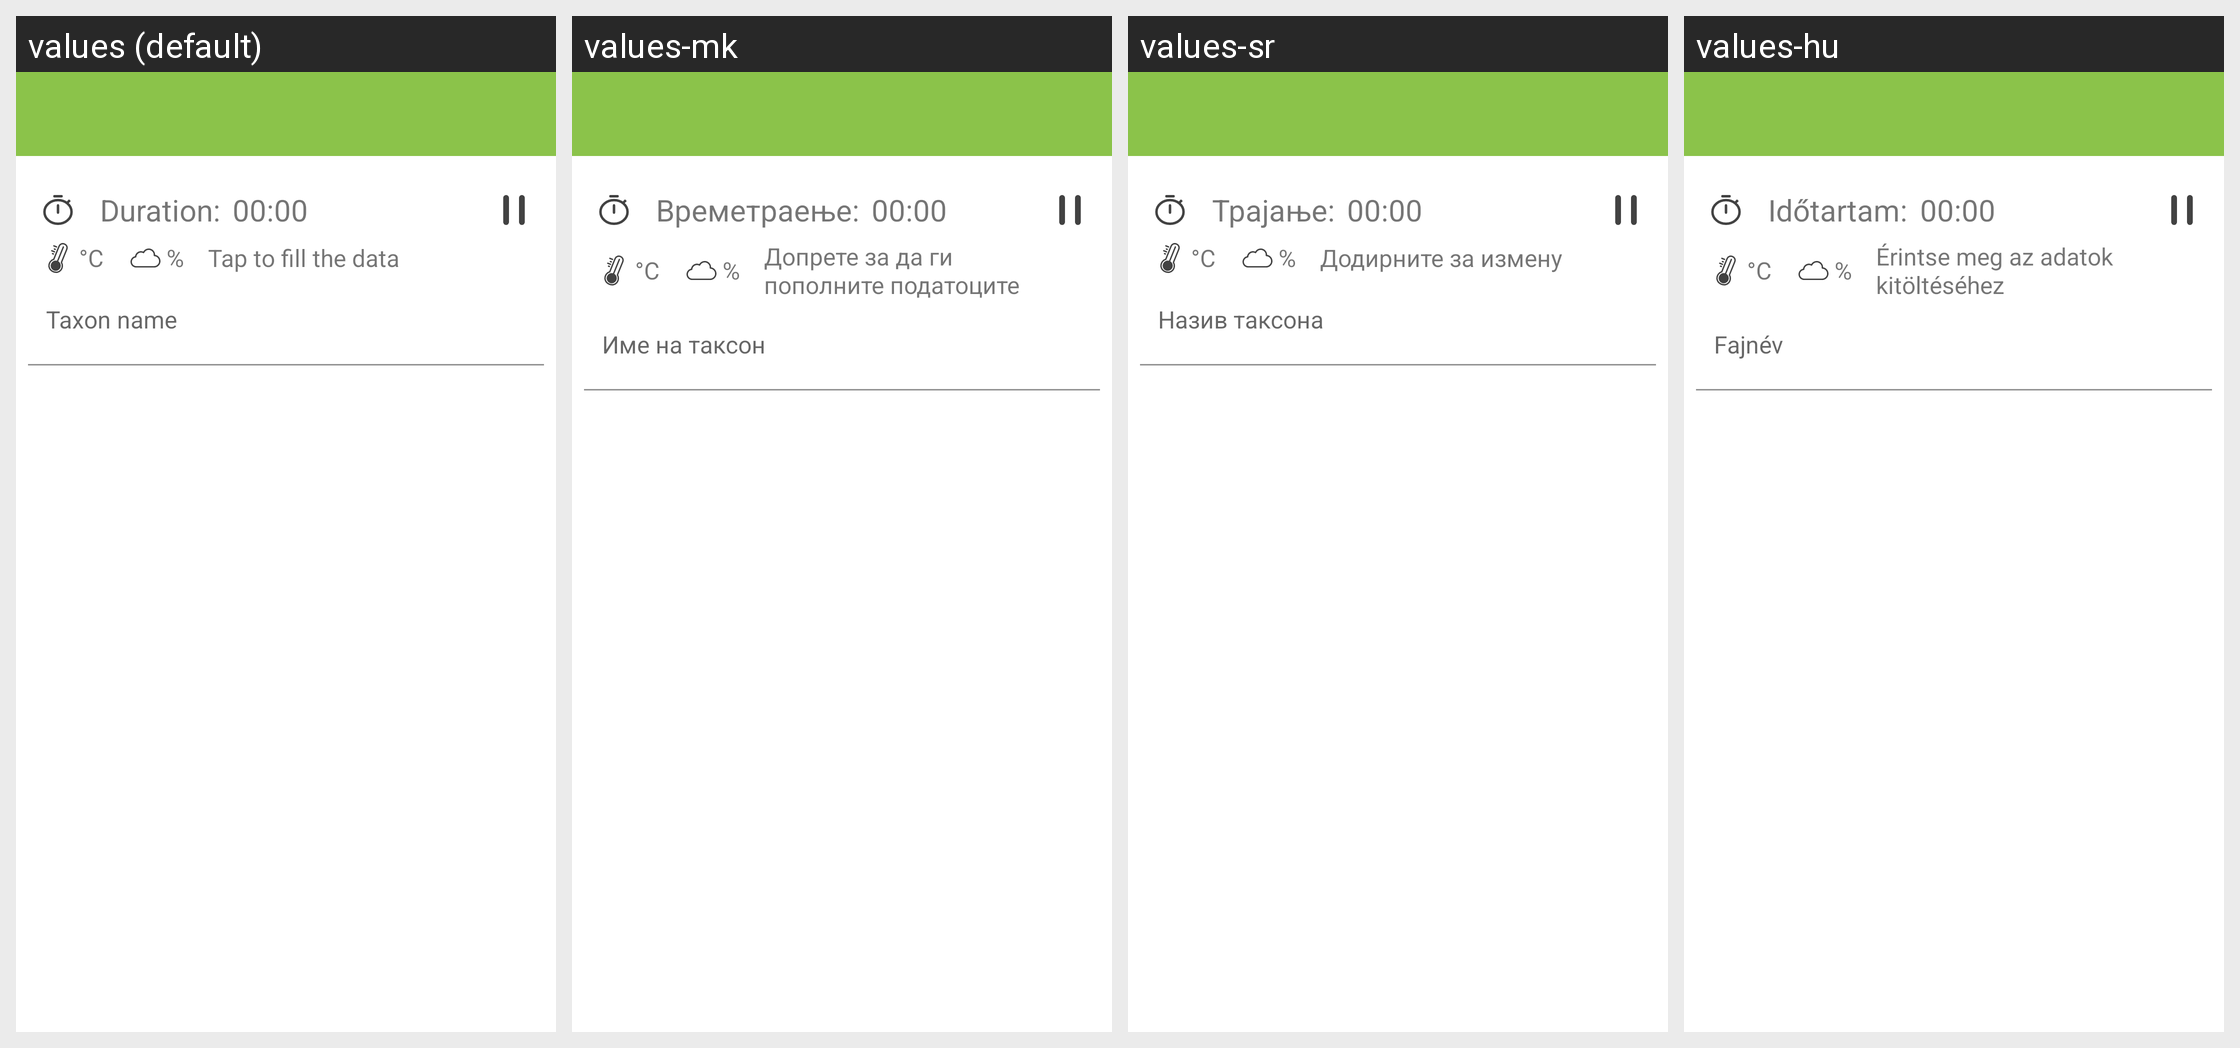

Here is an Android app screen in its default locale and in the app's own translations. Write out the translated-string differences for the strings that appear on this screen.
Android screen res/layout/activity_timed_count.xml rendered under 4 locales, left to right: values (default), values-mk, values-sr, values-hu. Device: Nexus 5 (rendered at 1080×1920; each locale shown at half size, 540×960, under a caption strip naming it); theme Theme.Biologer.Main.
Other locales in the repository, not shown: values-bs, values-hr, values-hr-rHR, values-sr-rBA, values-sr-rME, values-sr-rRS.
Strings drawn on this screen, with the default value and each locale's value (text and hints the layout hard-codes, and strings that could not be matched under every locale, appear in the picture but are not listed):

duration
  values: Duration:
  values-mk: Времетраење:
  values-sr: Трајање:
  values-hu: Időtartam:

_00_00
  values: 00:00
  values-mk: 00:00
  values-sr: 00:00
  values-hu: 00:00

c
  values: °C
  values-mk: °C
  values-sr: °C
  values-hu: °C

percent
  values: %
  values-mk: %
  values-sr: %
  values-hu: %

fill_additional_data
  values: Tap to fill the data
  values-mk: Допрете за да ги пополните податоците
  values-sr: Додирните за измену
  values-hu: Érintse meg az adatok kitöltéséhez
